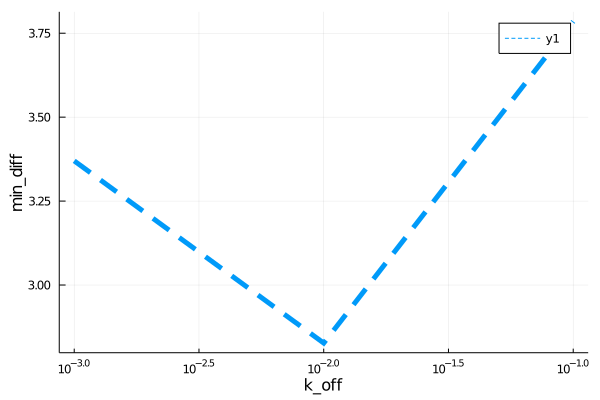

Data behind this chart, as committed beside it:
para, error
0.001, 3.37
0.01, 2.827
0.1, 3.785
